Run: headless pygame with SDL's dummy video driver; simulated clock (each Clock.tick advances the game by its frame time, no real sleeping); random seed 0; keys injected as events and as key.get_pressed() state; no mouse input.
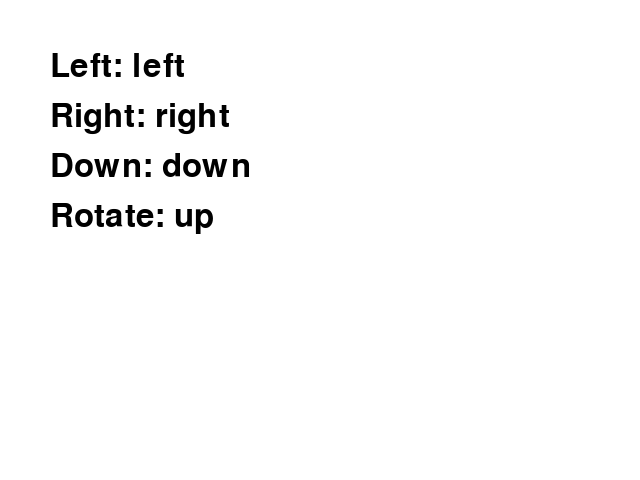
Frame 1 of 4 · flips 1–60 · no input
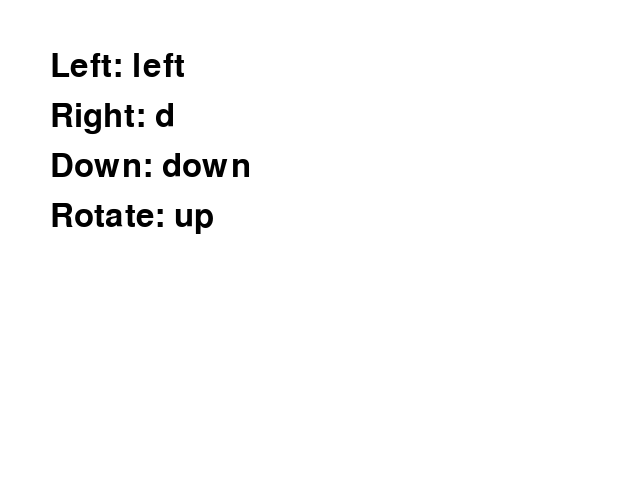
Frame 2 of 4 · flips 61–180 · tapped SPACE, RETURN · held RIGHT (→), D
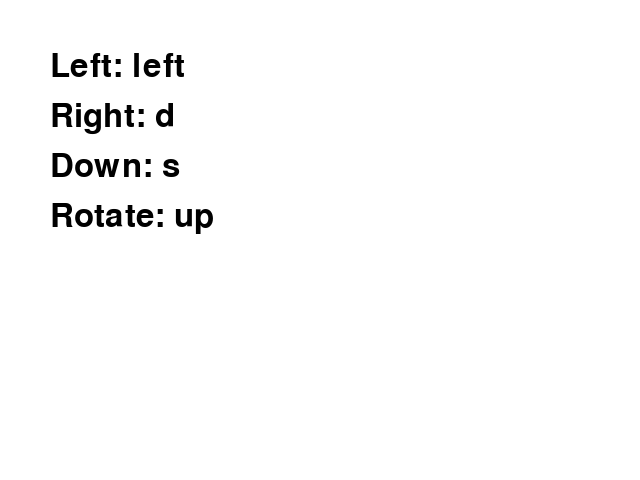
Frame 3 of 4 · flips 181–300 · held DOWN (↓), S
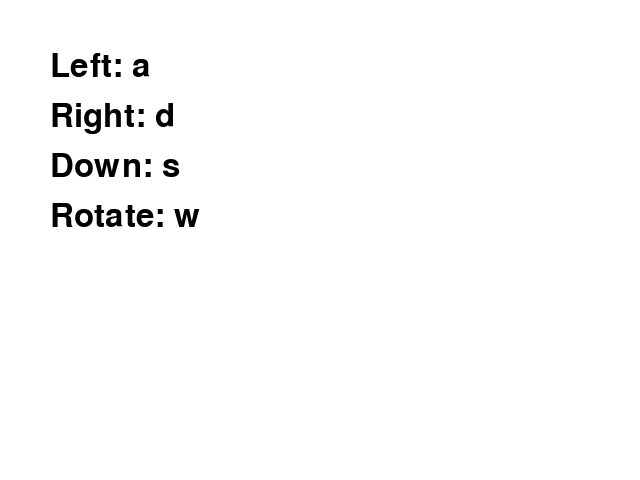
Frame 4 of 4 · flips 301–420 · held LEFT (←), A, UP (↑), W

The pygame program that drew these frames:

import pygame


class Menu:
    def __init__(self):
        self.left = pygame.K_LEFT
        self.right = pygame.K_RIGHT
        self.down = pygame.K_DOWN
        self.rotate = pygame.K_UP

        self.setting_key = None  # Атрибут для отслеживания, какую клавишу нужно изменить

    def set_key(self, key_name):
        if key_name == 'left':
            self.setting_key = 'left'
        elif key_name == 'right':
            self.setting_key = 'right'
        elif key_name == 'down':
            self.setting_key = 'down'
        elif key_name == 'rotate':
            self.setting_key = 'rotate'

    def change_key(self, event_key):
        if self.setting_key:
            if self.setting_key == 'left':
                self.left = event_key
            elif self.setting_key == 'right':
                self.right = event_key
            elif self.setting_key == 'down':
                self.down = event_key
            elif self.setting_key == 'rotate':
                self.rotate = event_key
            self.setting_key = None


def main():
    pygame.init()

    screen = pygame.display.set_mode((640, 480))
    pygame.display.set_caption('Key Change Example')

    font = pygame.font.SysFont(None, 48)

    menu = Menu()
    running = True

    while running:
        for event in pygame.event.get():
            if event.type == pygame.QUIT:
                running = False
            elif event.type == pygame.KEYDOWN:
                if event.key == menu.left:
                    menu.set_key('left')
                    menu.left = None
                elif event.key == menu.right:
                    menu.set_key('right')
                    menu.right = None
                elif event.key == menu.down:
                    menu.set_key('down')
                    menu.down = None
                elif event.key == menu.rotate:
                    menu.set_key('rotate')
                    menu.rotate = None
                else:
                    menu.change_key(event.key)

        screen.fill((255, 255, 255))

        # Отображение текущих назначенных клавиш
        left_text = font.render(f"Left: {pygame.key.name(menu.left) if menu.left else 'None'}", True, (0, 0, 0))
        screen.blit(left_text, (50, 50))

        right_text = font.render(f"Right: {pygame.key.name(menu.right) if menu.right else 'None'}", True, (0, 0, 0))
        screen.blit(right_text, (50, 100))

        down_text = font.render(f"Down: {pygame.key.name(menu.down) if menu.down else 'None'}", True, (0, 0, 0))
        screen.blit(down_text, (50, 150))

        rotate_text = font.render(f"Rotate: {pygame.key.name(menu.rotate) if menu.rotate else 'None'}", True, (0, 0, 0))
        screen.blit(rotate_text, (50, 200))

        pygame.display.flip()

    pygame.quit()


if __name__ == "__main__":
    main()
